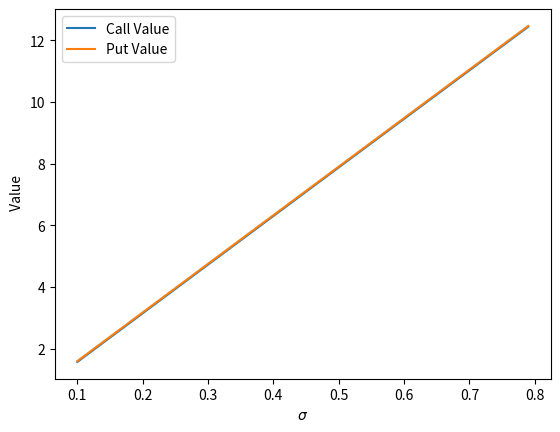

Generate this figure with matplotlib:
#!/usr/bin/env python3
# -*- coding: utf-8 -*-
"""
Created on Sun Feb 27 22:55:37 2022

[redacted]
"""

import pandas as pd
import numpy as np
from datetime import date
from math import exp, log, pi, sqrt
from scipy.stats import norm
import matplotlib.pyplot as plt

CurrentDate = date(2022,2,25)
ExpirDate = date(2022,3,18)
TimeToMaturity = (ExpirDate - CurrentDate).days / 365
print(TimeToMaturity)

def gbsm( underlying, strike, ttm, rf, b, ivol, t = 'call'):
    d1 = (log(underlying/strike) + (b +ivol**2/2) * ttm/(ivol*sqrt(ttm)))
    d2 = d1 - ivol * sqrt(ttm)
    
    if t == 'call':
        return underlying * exp((b-rf)*ttm) * norm.cdf(d1) - strike*exp(-rf*ttm)* norm.cdf(d2)
    else:
        return strike*exp(-rf*ttm)* norm.cdf(-d2) - underlying*exp((b-rf)*ttm)* norm.cdf(-d1)
    

rf = 0.0025
q = 0.0053
b = rf - q
underlying = 165


impliedVol = np.arange(0.1, 0.8, 0.01)

calls = [gbsm(underlying, 165, TimeToMaturity, rf ,b ,ivol) for ivol in impliedVol]
puts = [gbsm(underlying, 165, TimeToMaturity, rf ,b ,ivol, t = 'put') for ivol in impliedVol]
plt.plot(impliedVol, calls, label='Call Value')
plt.plot(impliedVol, puts, label='Put Value')
plt.xlabel('$\sigma$')
plt.ylabel(' Value')
plt.legend()